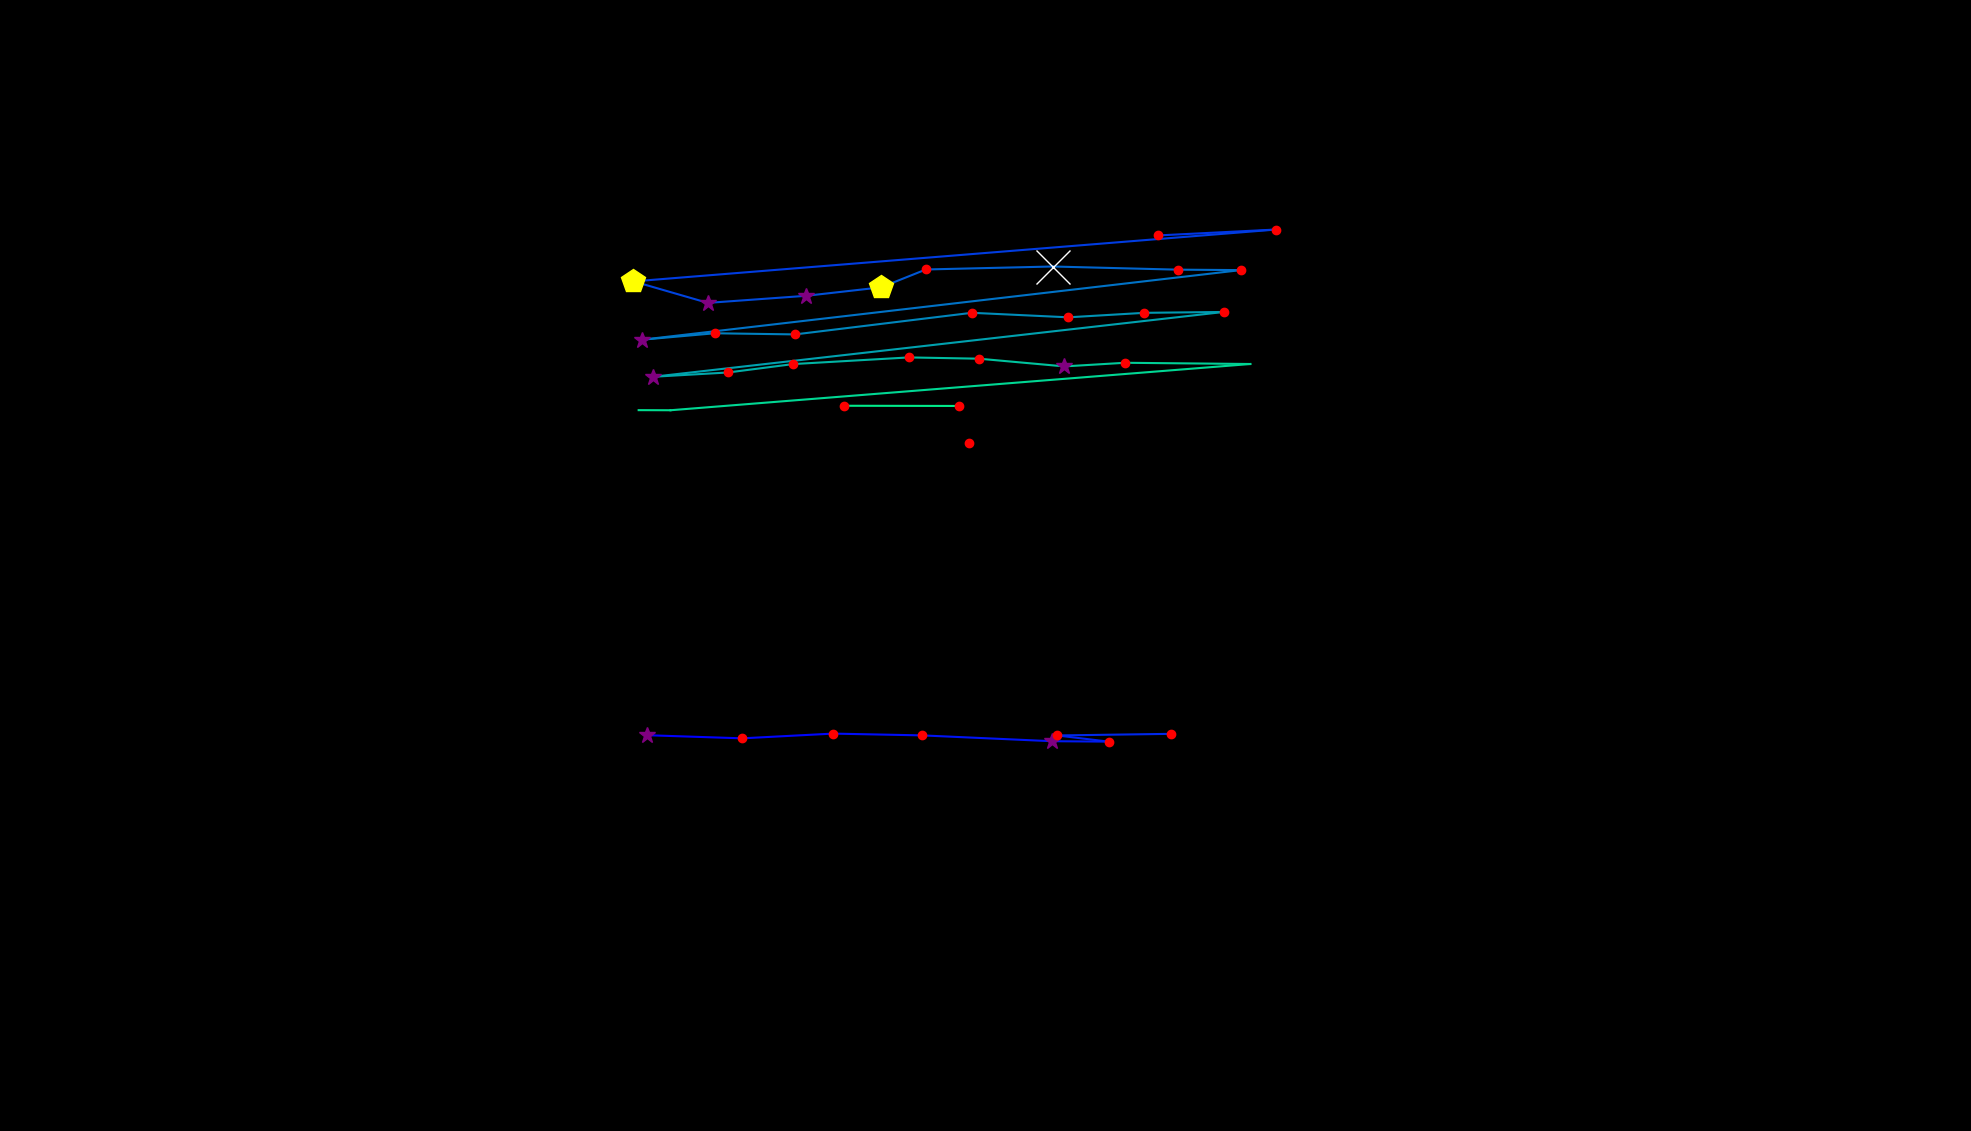

The table this chart was drawn from, first rows:
, fixation_id, timestamp, avg_gaze_x, avg_gaze_y, duration
0, 126.0, 37800, 839.9, 514, 253
1, 127.0, 38077, 963.8, 510, 156.6
2, 128.0, 38414, 1082, 516.1, 156.6
3, 129.0, 38619, 1197, 513.8, 180.7
4, 130.0, 38824, 1366, 506.2, 301.2
5, 131.0, 39149, 1440, 505.7, 241
6, 132.0, 39415, 1373, 513.7, 168.7
7, 133.0, 39631, 1521, 515.8, 168.7
8, 135.0, 40415, 1504, 1163, 168.7
9, 136.0, 40608, 1657, 1171, 120.5
10, 137.0, 40824, 822.7, 1103, 409.7
11, 138.0, 41294, 919.2, 1075, 277.1
12, 139.0, 41608, 1047, 1085, 277.1
13, 140.0, 41957, 1144, 1096, 542.2
14, 141.0, 42523, 1203, 1119, 168.7
15, 142.0, 42752, 1367, 1123, 951.9
16, 143.0, 43752, 1530, 1119, 228.9
17, 144.0, 44006, 1611, 1118, 192.8
18, 145.0, 44379, 833.5, 1028, 253
19, 146.0, 44656, 928, 1036, 132.5
20, 147.0, 44849, 1033, 1035, 132.5
21, 148.0, 45042, 1262, 1063, 168.7
22, 149.0, 45307, 1387, 1057, 180.7
23, 150.0, 45512, 1486, 1063, 144.6
24, 151.0, 45680, 1589, 1064, 156.6
25, 152.0, 45921, 848.3, 979.5, 349.4
26, 153.0, 46295, 945.7, 985.1, 132.5
27, 154.0, 46536, 1030, 996, 144.6
28, 155.0, 46717, 1180, 1005, 204.8
29, 156.0, 46946, 1271, 1003, 228.9
30, 157.0, 47223, 1382, 993, 253
31, 158.0, 47500, 1461, 997.7, 180.7
32, 159.0, 47729, 1624, 996.1, 108.4
33, 160.0, 48235, 870.8, 936, 0.0
34, 161.0, 48259, 829.4, 936.2, 12.05
35, 163.0, 48849, 1097, 941.9, 132.5
36, 164.0, 49078, 1245, 941.6, 241
37, 244.0, 73142, 1259, 893.9, 180.7
